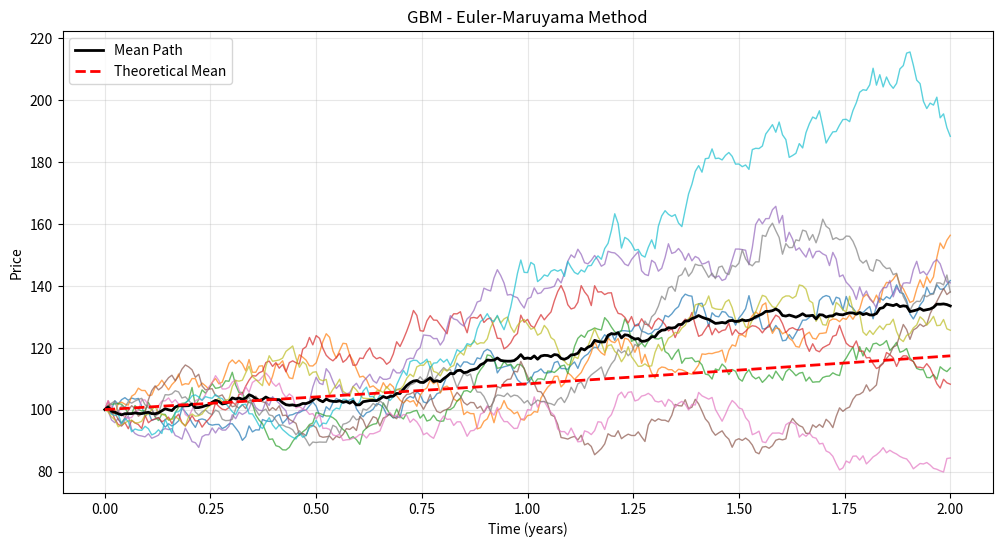
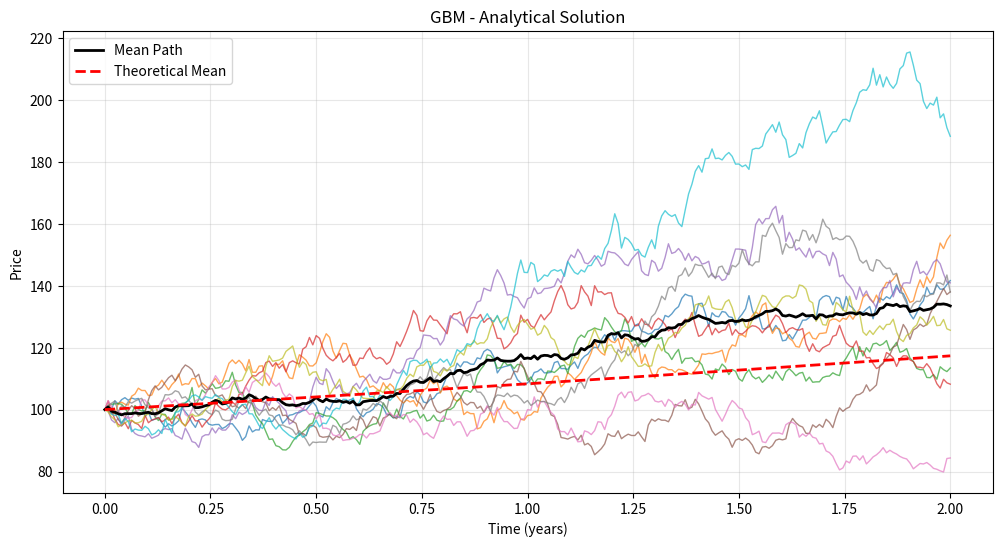
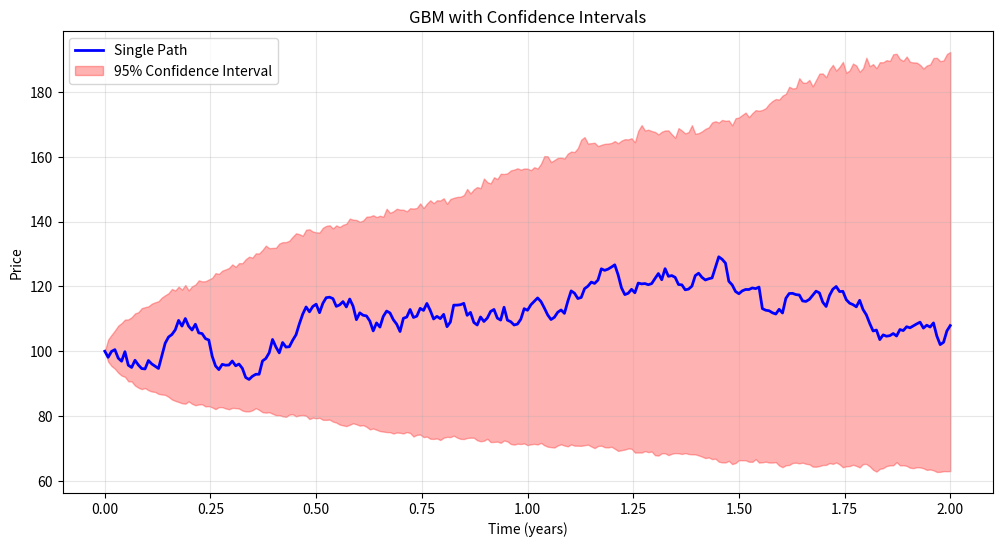

Write Python code to recreate these figures, in order.
# geometric brownian motion simulation (GBM)

import numpy as np
import matplotlib.pyplot as plt
from typing import Optional, Union

class GeometricBrownianMotion:
    """
    A class to model Geometric Brownian Motion (GBM)
    
    GBM follows the stochastic differential equation:
    dS_t = μS_t dt + σS_t dW_t
    
    where:
    - S_t is the stock price at time t
    - μ is the drift coefficient
    - σ is the volatility coefficient
    - W_t is a Wiener process (Brownian motion)
    """
    
    def __init__(self, mu: float, sigma: float, s0: float = 100.0):
        """
        Initialize GBM parameters
        
        Parameters:
        -----------
        mu : float
            Drift coefficient (annualized)
        sigma : float
            Volatility coefficient (annualized)
        s0 : float
            Initial stock price
        """
        self.mu = mu
        self.sigma = sigma
        self.s0 = s0
    
    def simulate(self, T: float = 1.0, n_steps: int = 252, n_paths: int = 1, 
                 random_seed: Optional[int] = None) -> np.ndarray:
        """
        Simulate GBM paths
        
        Parameters:
        -----------
        T : float
            Time horizon in years
        n_steps : int
            Number of time steps (typically trading days)
        n_paths : int
            Number of simulation paths
        random_seed : int, optional
            Random seed for reproducibility
            
        Returns:
        --------
        paths : np.ndarray
            Array of shape (n_steps + 1, n_paths) containing simulated paths
        """
        if random_seed is not None:
            np.random.seed(random_seed)
        
        # Time grid
        dt = T / n_steps
        times = np.linspace(0, T, n_steps + 1)
        
        # Initialize paths array
        paths = np.zeros((n_steps + 1, n_paths))
        paths[0] = self.s0
        
        # Generate Brownian increments
        dW = np.random.normal(0, np.sqrt(dt), (n_steps, n_paths))
        
        # Simulate using Euler-Maruyama scheme
        for t in range(1, n_steps + 1):
            paths[t] = paths[t-1] * np.exp((self.mu - 0.5 * self.sigma**2) * dt + 
                                          self.sigma * dW[t-1])
        
        return paths
    
    def analytical_solution(self, T: float = 1.0, n_steps: int = 252, 
                           n_paths: int = 1, random_seed: Optional[int] = None) -> np.ndarray:
        """
        Generate GBM paths using the analytical solution
        
        The analytical solution is:
        S_t = S_0 * exp((μ - σ²/2)t + σW_t)
        
        Parameters:
        -----------
        T : float
            Time horizon in years
        n_steps : int
            Number of time steps
        n_paths : int
            Number of simulation paths
        random_seed : int, optional
            Random seed for reproducibility
            
        Returns:
        --------
        paths : np.ndarray
            Array of shape (n_steps + 1, n_paths) containing simulated paths
        """
        if random_seed is not None:
            np.random.seed(random_seed)
        
        # Time grid
        dt = T / n_steps
        times = np.linspace(0, T, n_steps + 1)
        
        # Generate Brownian motion
        dW = np.random.normal(0, np.sqrt(dt), (n_steps, n_paths))
        W = np.cumsum(dW, axis=0)
        W = np.vstack([np.zeros((1, n_paths)), W])
        
        # Analytical solution
        paths = self.s0 * np.exp((self.mu - 0.5 * self.sigma**2) * times.reshape(-1, 1) + 
                                self.sigma * W)
        
        return paths

def plot_gbm_paths(paths: np.ndarray, T: float = 1.0, title: str = "Geometric Brownian Motion"):
    """
    Plot GBM paths
    
    Parameters:
    -----------
    paths : np.ndarray
        Array of GBM paths
    T : float
        Time horizon
    title : str
        Plot title
    """
    n_steps = paths.shape[0] - 1
    times = np.linspace(0, T, n_steps + 1)
    
    plt.figure(figsize=(12, 6))
    
    # Plot individual paths
    for i in range(paths.shape[1]):
        plt.plot(times, paths[:, i], alpha=0.7, linewidth=1)
    
    # Plot mean path
    mean_path = np.mean(paths, axis=1)
    plt.plot(times, mean_path, 'k-', linewidth=2, label='Mean Path')
    
    # Plot theoretical mean
    theoretical_mean = paths[0, 0] * np.exp(mu * times)
    plt.plot(times, theoretical_mean, 'r--', linewidth=2, label='Theoretical Mean')
    
    plt.xlabel('Time (years)')
    plt.ylabel('Price')
    plt.title(title)
    plt.legend()
    plt.grid(True, alpha=0.3)
    plt.show()

# Example usage and demonstration
if __name__ == "__main__":
    # GBM parameters (typical stock parameters)
    mu = 0.08      # 8% annual drift
    sigma = 0.2    # 20% annual volatility
    s0 = 100       # Initial price $100
    T = 2          # 2 years
    n_steps = 252  # Daily steps (assuming 252 trading days per year)
    n_paths = 10   # Number of simulation paths
    
    # Create GBM model
    gbm = GeometricBrownianMotion(mu=mu, sigma=sigma, s0=s0)
    
    print("Geometric Brownian Motion Simulation")
    print(f"Parameters: μ={mu}, σ={sigma}, S₀={s0}")
    print(f"Time horizon: {T} years")
    print(f"Number of paths: {n_paths}")
    print(f"Steps per path: {n_steps}")
    
    # Method 1: Euler-Maruyama simulation
    print("\n1. Using Euler-Maruyama method:")
    paths_euler = gbm.simulate(T=T, n_steps=n_steps, n_paths=n_paths, random_seed=42)
    plot_gbm_paths(paths_euler, T=T, title="GBM - Euler-Maruyama Method")
    
    # Method 2: Analytical solution
    print("2. Using analytical solution:")
    paths_analytical = gbm.analytical_solution(T=T, n_steps=n_steps, n_paths=n_paths, random_seed=42)
    plot_gbm_paths(paths_analytical, T=T, title="GBM - Analytical Solution")
    
    # Statistical analysis of final prices
    final_prices = paths_analytical[-1, :]
    log_returns = np.log(final_prices / s0)
    
    print(f"\nStatistical Analysis of Final Prices:")
    print(f"Mean final price: ${np.mean(final_prices):.2f}")
    print(f"Theoretical mean: ${s0 * np.exp(mu * T):.2f}")
    print(f"Standard deviation: ${np.std(final_prices):.2f}")
    print(f"Minimum final price: ${np.min(final_prices):.2f}")
    print(f"Maximum final price: ${np.max(final_prices):.2f}")
    
    # Compare the two methods
    print(f"\nComparison of methods:")
    print(f"Mean absolute difference: {np.mean(np.abs(paths_euler - paths_analytical)):.6f}")
    
    # Single path with confidence intervals
    print("\n3. Single path with confidence intervals:")
    single_path = gbm.analytical_solution(T=T, n_steps=n_steps, n_paths=1, random_seed=123)
    
    # Multiple paths for confidence intervals
    many_paths = gbm.analytical_solution(T=T, n_steps=n_steps, n_paths=1000, random_seed=456)
    
    times = np.linspace(0, T, n_steps + 1)
    plt.figure(figsize=(12, 6))
    
    # Plot single path
    plt.plot(times, single_path, 'b-', linewidth=2, label='Single Path')
    
    # Plot confidence intervals
    lower_95 = np.percentile(many_paths, 2.5, axis=1)
    upper_95 = np.percentile(many_paths, 97.5, axis=1)
    plt.fill_between(times, lower_95, upper_95, alpha=0.3, color='red', label='95% Confidence Interval')
    
    plt.xlabel('Time (years)')
    plt.ylabel('Price')
    plt.title('GBM with Confidence Intervals')
    plt.legend()
    plt.grid(True, alpha=0.3)
    plt.show()